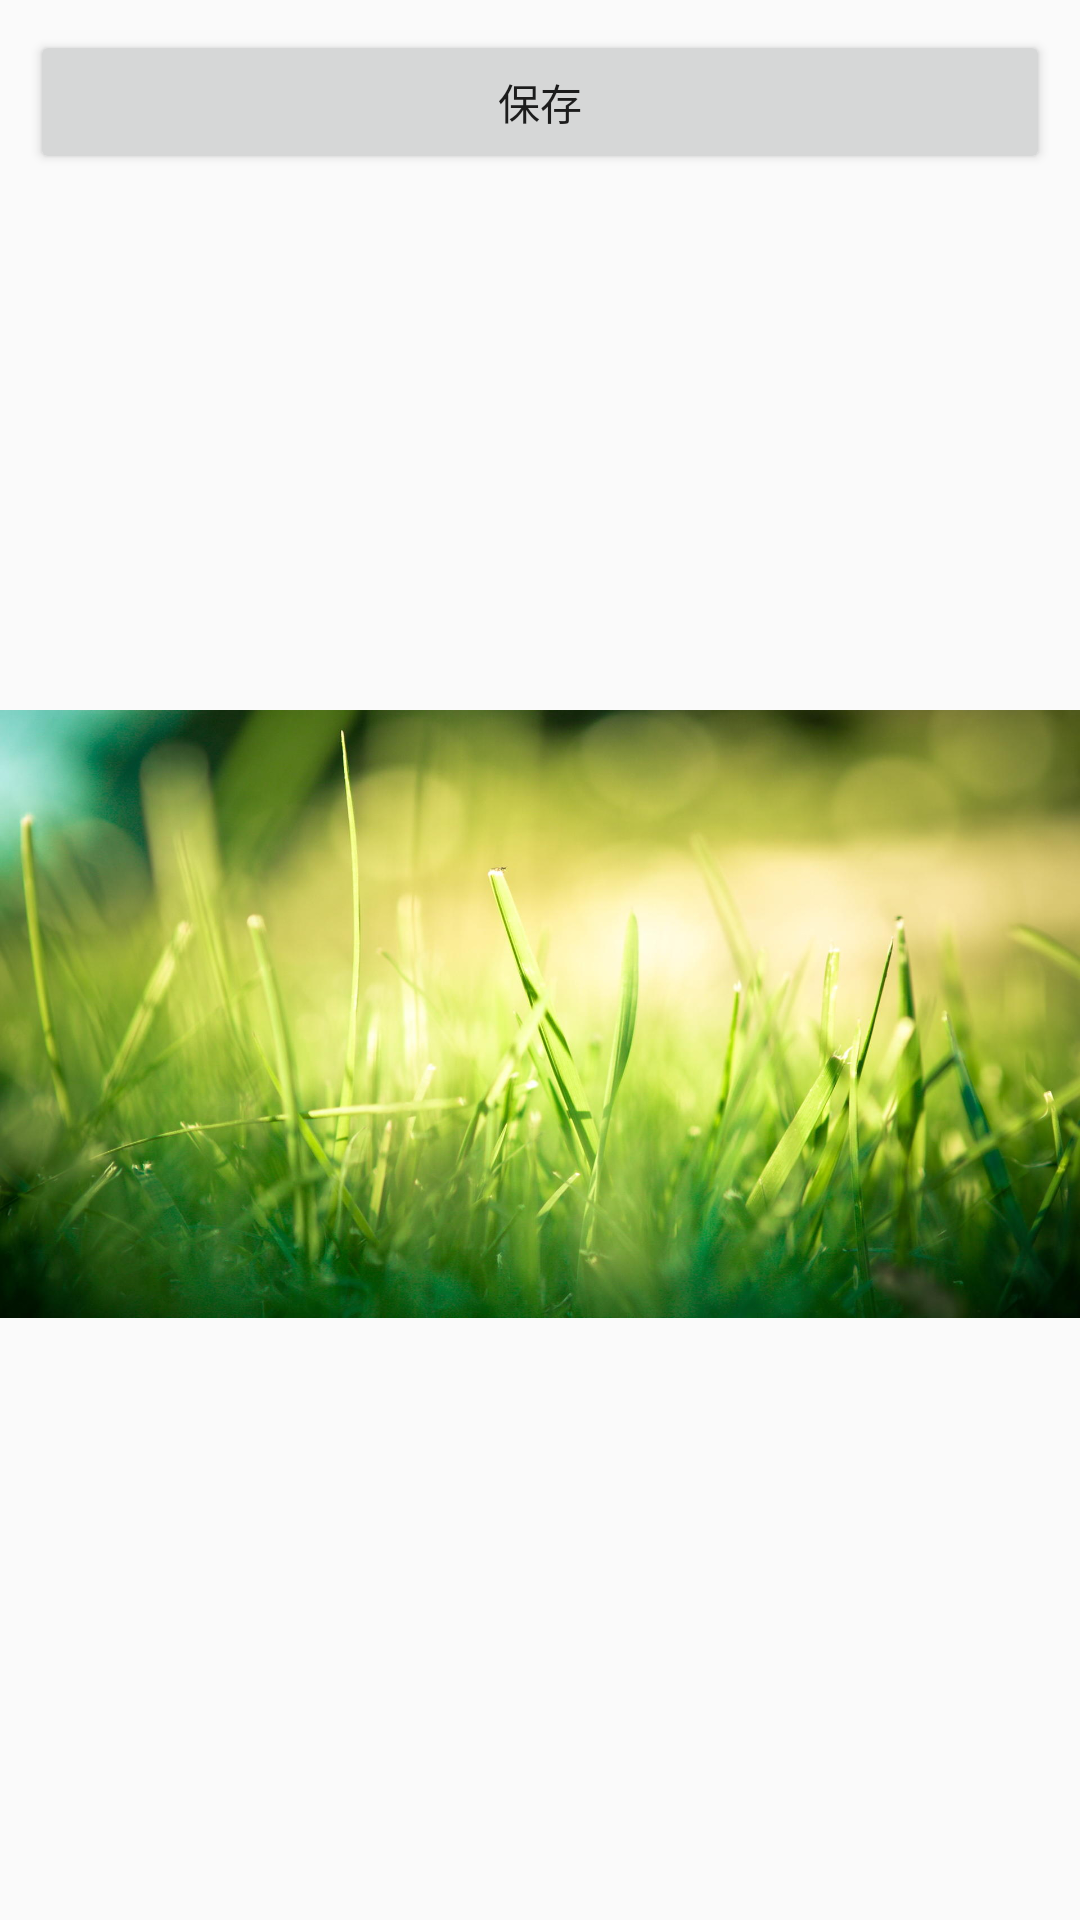

Write the Android layout XML for this screen, with the resource values it uses.
<!-- AndroidManifest.xml: application theme AppTheme -->
<!-- res/layout/activity_screen_shot.xml -->
<?xml version="1.0" encoding="utf-8"?>
<LinearLayout
    xmlns:android="http://schemas.android.com/apk/res/android"
    android:layout_width="match_parent"
    android:layout_height="match_parent"
    android:orientation="vertical"
>
    <Button
        android:id="@+id/btn_save"
        android:layout_width="match_parent"
        android:layout_margin="10dp"
        android:layout_height="wrap_content"
        android:text="保存"
        android:textAllCaps="false"

    />
    <ScrollView android:layout_width="match_parent"
                android:layout_height="match_parent">
        <LinearLayout android:layout_width="match_parent"
                      android:layout_height="match_parent"
                      android:orientation="vertical">

            <ImageView android:layout_width="wrap_content"
                       android:layout_height="wrap_content"
                       android:src="@mipmap/pic1"/>
            <ImageView android:layout_width="wrap_content"
                       android:layout_height="wrap_content"
                       android:src="@mipmap/pic2"/>

        </LinearLayout>
    </ScrollView>
</LinearLayout>
<!-- resources referenced by this layout -->
<resources>
  <!-- mipmap pic2: jpg bitmap (mipmap-xhdpi, 147047 bytes) -->
  <style name="AppTheme" parent="Theme.AppCompat.Light.DarkActionBar">
          
          <item name="colorPrimary">@color/colorPrimary</item>
          <item name="colorPrimaryDark">@color/colorPrimaryDark</item>
          <item name="colorAccent">@color/colorAccent</item>
      </style>
  <!-- not gathered from this repository: default colours our renderer supplied (Android Studio template values) -->
  <color name="colorPrimary">#FF6200EE</color>
  <color name="colorPrimaryDark">#FF3700B3</color>
  <color name="colorAccent">#FF03DAC5</color>
</resources>
